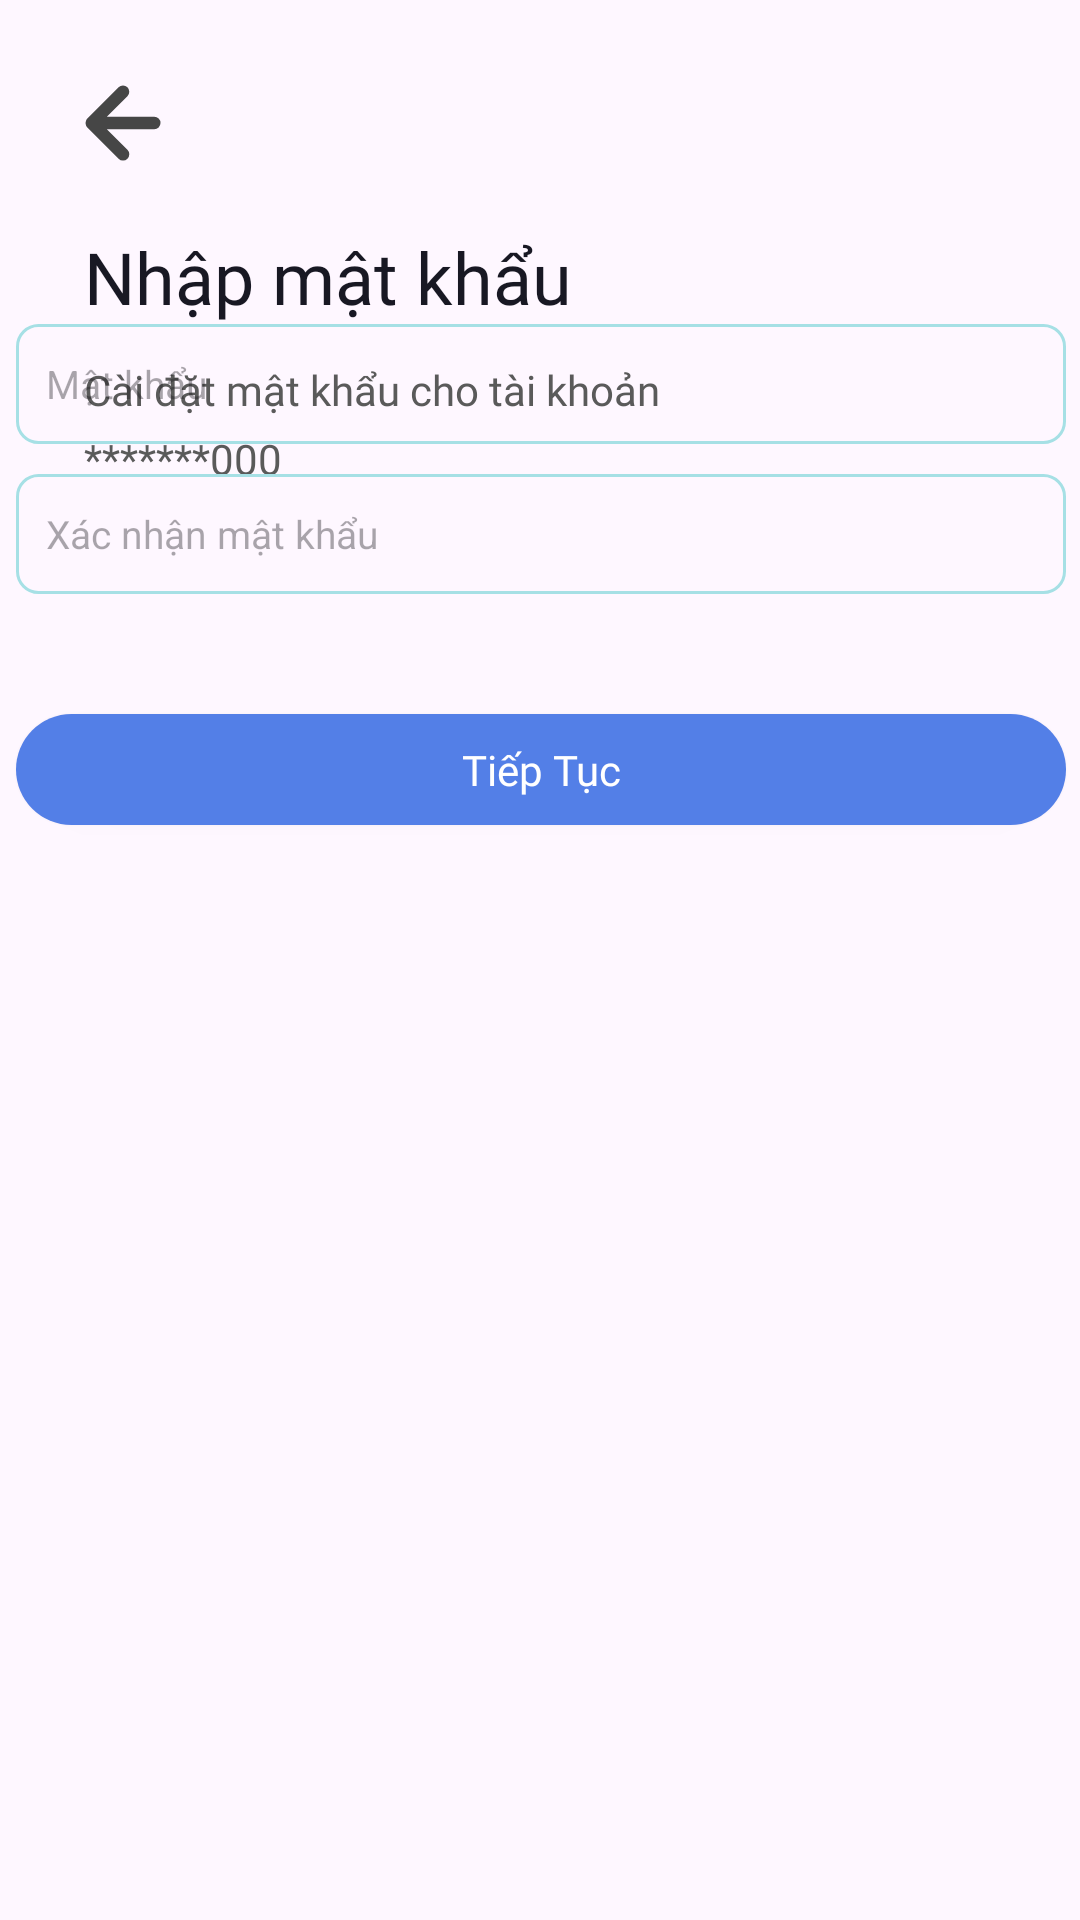

This screen was rendered from an Android layout file. Write that file and the resources it references.
<!-- AndroidManifest.xml: application theme Theme.NearEx_PRM392 -->
<!-- res/layout/activity_set_password.xml -->
<?xml version="1.0" encoding="utf-8"?>
<androidx.constraintlayout.widget.ConstraintLayout xmlns:android="http://schemas.android.com/apk/res/android"
    xmlns:app="http://schemas.android.com/apk/res-auto"
    xmlns:tools="http://schemas.android.com/tools"
    android:layout_width="match_parent"
    android:layout_height="match_parent"
    tools:context=".SetPassword">

    <androidx.appcompat.widget.AppCompatButton
        android:id="@+id/buttonBack"
        android:layout_width="wrap_content"
        android:layout_height="wrap_content"
        android:layout_marginStart="16dp"
        android:layout_marginTop="16dp"
        android:background="#00FFFFFF"
        android:drawableStart="@drawable/arrow_left_2"
        app:layout_constraintStart_toStartOf="parent"
        app:layout_constraintTop_toTopOf="parent" />

    <TextView
        android:id="@+id/textView"
        android:layout_width="wrap_content"
        android:layout_height="wrap_content"
        android:layout_marginStart="28dp"
        android:layout_marginTop="76dp"
        android:text="Nhập mật khẩu"
        android:textSize="24dp"
        android:fontFamily="@font/inter_bold"
        android:textColor="#181823"
        app:layout_constraintStart_toStartOf="parent"
        app:layout_constraintTop_toTopOf="parent" />

    <TextView
        android:id="@+id/textView2"
        android:layout_width="wrap_content"
        android:layout_height="wrap_content"
        android:layout_marginStart="28dp"
        android:layout_marginTop="12dp"
        android:fontFamily="@font/inter_medium"
        android:text="Cài đặt mật khẩu cho tài khoản"
        android:textColor="#5A5A5A"
        app:layout_constraintStart_toStartOf="parent"
        app:layout_constraintTop_toBottomOf="@+id/textView" />

    <TextView
        android:id="@+id/textViewPhoneNumber"
        android:layout_width="wrap_content"
        android:layout_height="wrap_content"
        android:layout_marginStart="28dp"
        android:layout_marginTop="4dp"
        android:fontFamily="@font/inter_medium"
        android:text="*******000"
        android:textColor="#5A5A5A"
        app:layout_constraintStart_toStartOf="parent"
        app:layout_constraintTop_toBottomOf="@+id/textView2" />

    <LinearLayout
        android:layout_width="409dp"
        android:layout_height="562dp"
        android:orientation="vertical"
        app:layout_constraintBottom_toBottomOf="parent"
        app:layout_constraintEnd_toEndOf="parent"
        app:layout_constraintStart_toStartOf="parent">


        <EditText
            android:id="@+id/editTextPassword"
            android:layout_width="350dp"
            android:layout_height="40dp"
            android:layout_gravity="center"
            android:background="@drawable/number_field"
            android:inputType="number"
            android:hint="Mật khẩu"
            android:textSize="13dp"
            android:padding="10dp"
            android:layout_marginTop="30dp"/>
        <EditText
            android:id="@+id/editTextConfirmPassword"
            android:layout_width="350dp"
            android:layout_height="40dp"
            android:layout_gravity="center"
            android:background="@drawable/number_field"
            android:inputType="number"
            android:hint="Xác nhận mật khẩu"
            android:textSize="13dp"
            android:padding="10dp"
            android:layout_marginTop="10dp"/>

        <androidx.appcompat.widget.AppCompatButton
            android:id="@+id/buttonNext"
            android:layout_width="350dp"
            android:layout_height="37dp"
            android:layout_gravity="center"
            android:layout_marginTop="40dp"
            android:background="@drawable/button_login"
            android:text="Tiếp Tục"
            android:textAllCaps="false"
            android:textColor="#fff"
            android:fontFamily="@font/inter_semibold"/>


    </LinearLayout>

</androidx.constraintlayout.widget.ConstraintLayout>
<!-- resources referenced by this layout -->
<resources>
  <!-- drawable arrow_left_2 (drawable) -->
  <vector android:height="50dp" android:viewportHeight="24"
      android:viewportWidth="24" android:width="50dp" xmlns:android="http://schemas.android.com/apk/res/android">
      <path android:fillColor="#464646" android:pathData="M17,11H9.41l3.3,-3.29a1,1 0,1 0,-1.42 -1.42l-5,5a1,1 0,0 0,-0.21 0.33,1 1,0 0,0 0,0.76 1,1 0,0 0,0.21 0.33l5,5a1,1 0,0 0,1.42 0,1 1,0 0,0 0,-1.42L9.41,13H17a1,1 0,0 0,0 -2Z"/>
  </vector>
  <!-- drawable button_login (drawable) -->
  <shape xmlns:android="http://schemas.android.com/apk/res/android">
      <solid
          android:color="#537FE7"/>
      <corners android:radius="20dp"/>
  </shape>
  <!-- drawable number_field (drawable) -->
  <shape xmlns:android="http://schemas.android.com/apk/res/android">
      <size
          android:width="30dp"
          android:height="50dp"/>
      <stroke
          android:width="1dp"
          android:color="#A6E0E5"/>
      <corners
          android:radius="7dp"/>
  
  </shape>
  <style name="Theme.NearEx_PRM392" parent="Base.Theme.NearEx_PRM392" />
  <style name="Base.Theme.NearEx_PRM392" parent="Theme.Material3.DayNight.NoActionBar">
          
          
      </style>
</resources>
